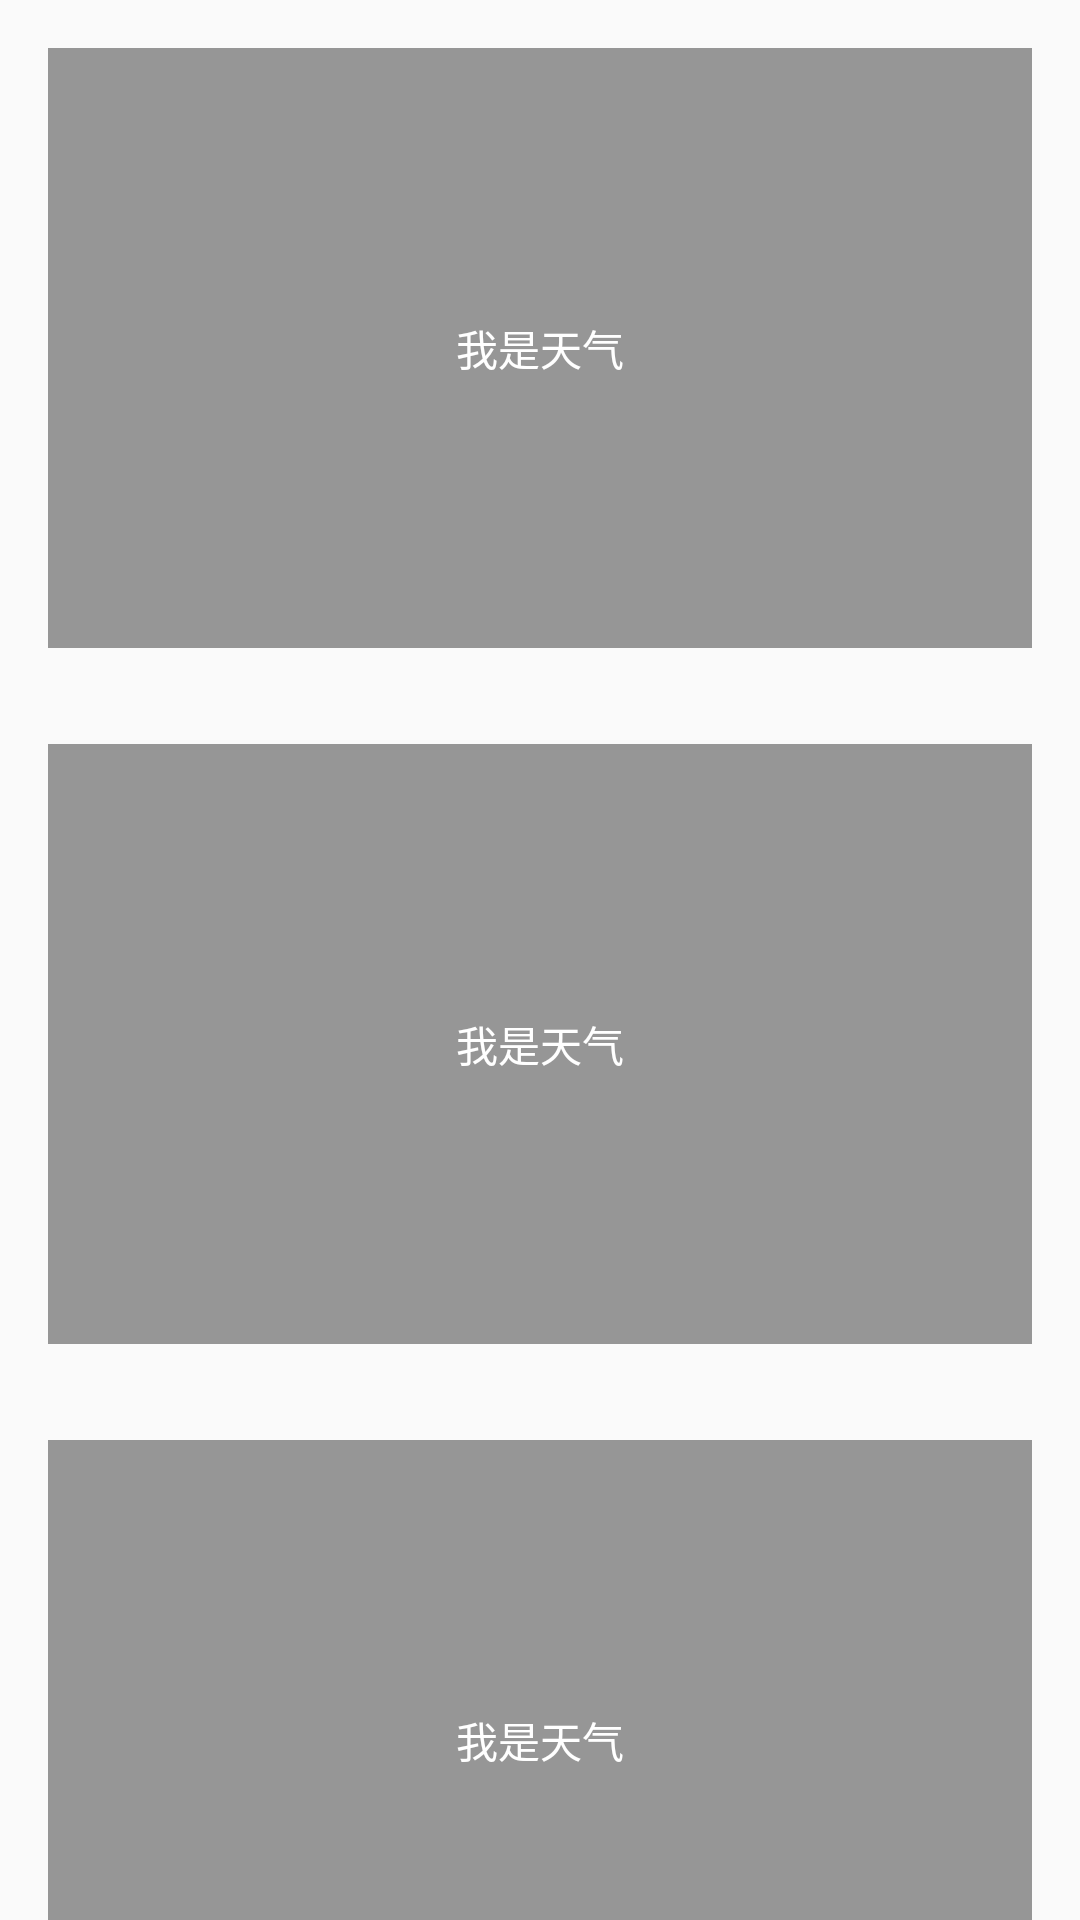

Layout XML and referenced resources for this Android screen:
<!-- AndroidManifest.xml: application theme AppTheme -->
<!-- res/layout/fragment_weather.xml -->
<?xml version="1.0" encoding="utf-8"?>
<ScrollView xmlns:android="http://schemas.android.com/apk/res/android"
    android:layout_width="match_parent"
    android:layout_height="match_parent"
    android:scrollbars="none"
    android:overScrollMode="never">
        <LinearLayout
            android:orientation="vertical"
            android:layout_width="match_parent"
            android:layout_height="wrap_content">
            <TextView
                android:background="#66000000"
                android:text="我是天气"
                android:gravity="center"
                android:textColor="@android:color/white"
                android:layout_margin="16dp"
                android:layout_width="match_parent"
                android:layout_height="200dp" />
            <TextView
                android:background="#66000000"
                android:text="我是天气"
                android:gravity="center"
                android:textColor="@android:color/white"
                android:layout_margin="16dp"
                android:layout_width="match_parent"
                android:layout_height="200dp" />
            <TextView
                android:background="#66000000"
                android:text="我是天气"
                android:gravity="center"
                android:textColor="@android:color/white"
                android:layout_margin="16dp"
                android:layout_width="match_parent"
                android:layout_height="200dp" />
            <TextView
                android:background="#66000000"
                android:text="我是天气"
                android:gravity="center"
                android:textColor="@android:color/white"
                android:layout_margin="16dp"
                android:layout_width="match_parent"
                android:layout_height="200dp" />
            <TextView
                android:background="#66000000"
                android:text="我是天气"
                android:gravity="center"
                android:textColor="@android:color/white"
                android:layout_margin="16dp"
                android:layout_width="match_parent"
                android:layout_height="200dp" />
        </LinearLayout>
</ScrollView>
<!-- resources referenced by this layout -->
<resources>
  <style name="AppTheme" parent="Theme.AppCompat.Light.DarkActionBar">
          
          <item name="colorPrimary">@color/colorPrimary</item>
          <item name="colorPrimaryDark">@color/colorPrimaryDark</item>
          <item name="colorAccent">@color/colorAccent</item>
      </style>
  <color name="colorPrimary">#3F51B5</color>
  <color name="colorPrimaryDark">#303F9F</color>
  <color name="colorAccent">#FF4081</color>
</resources>
